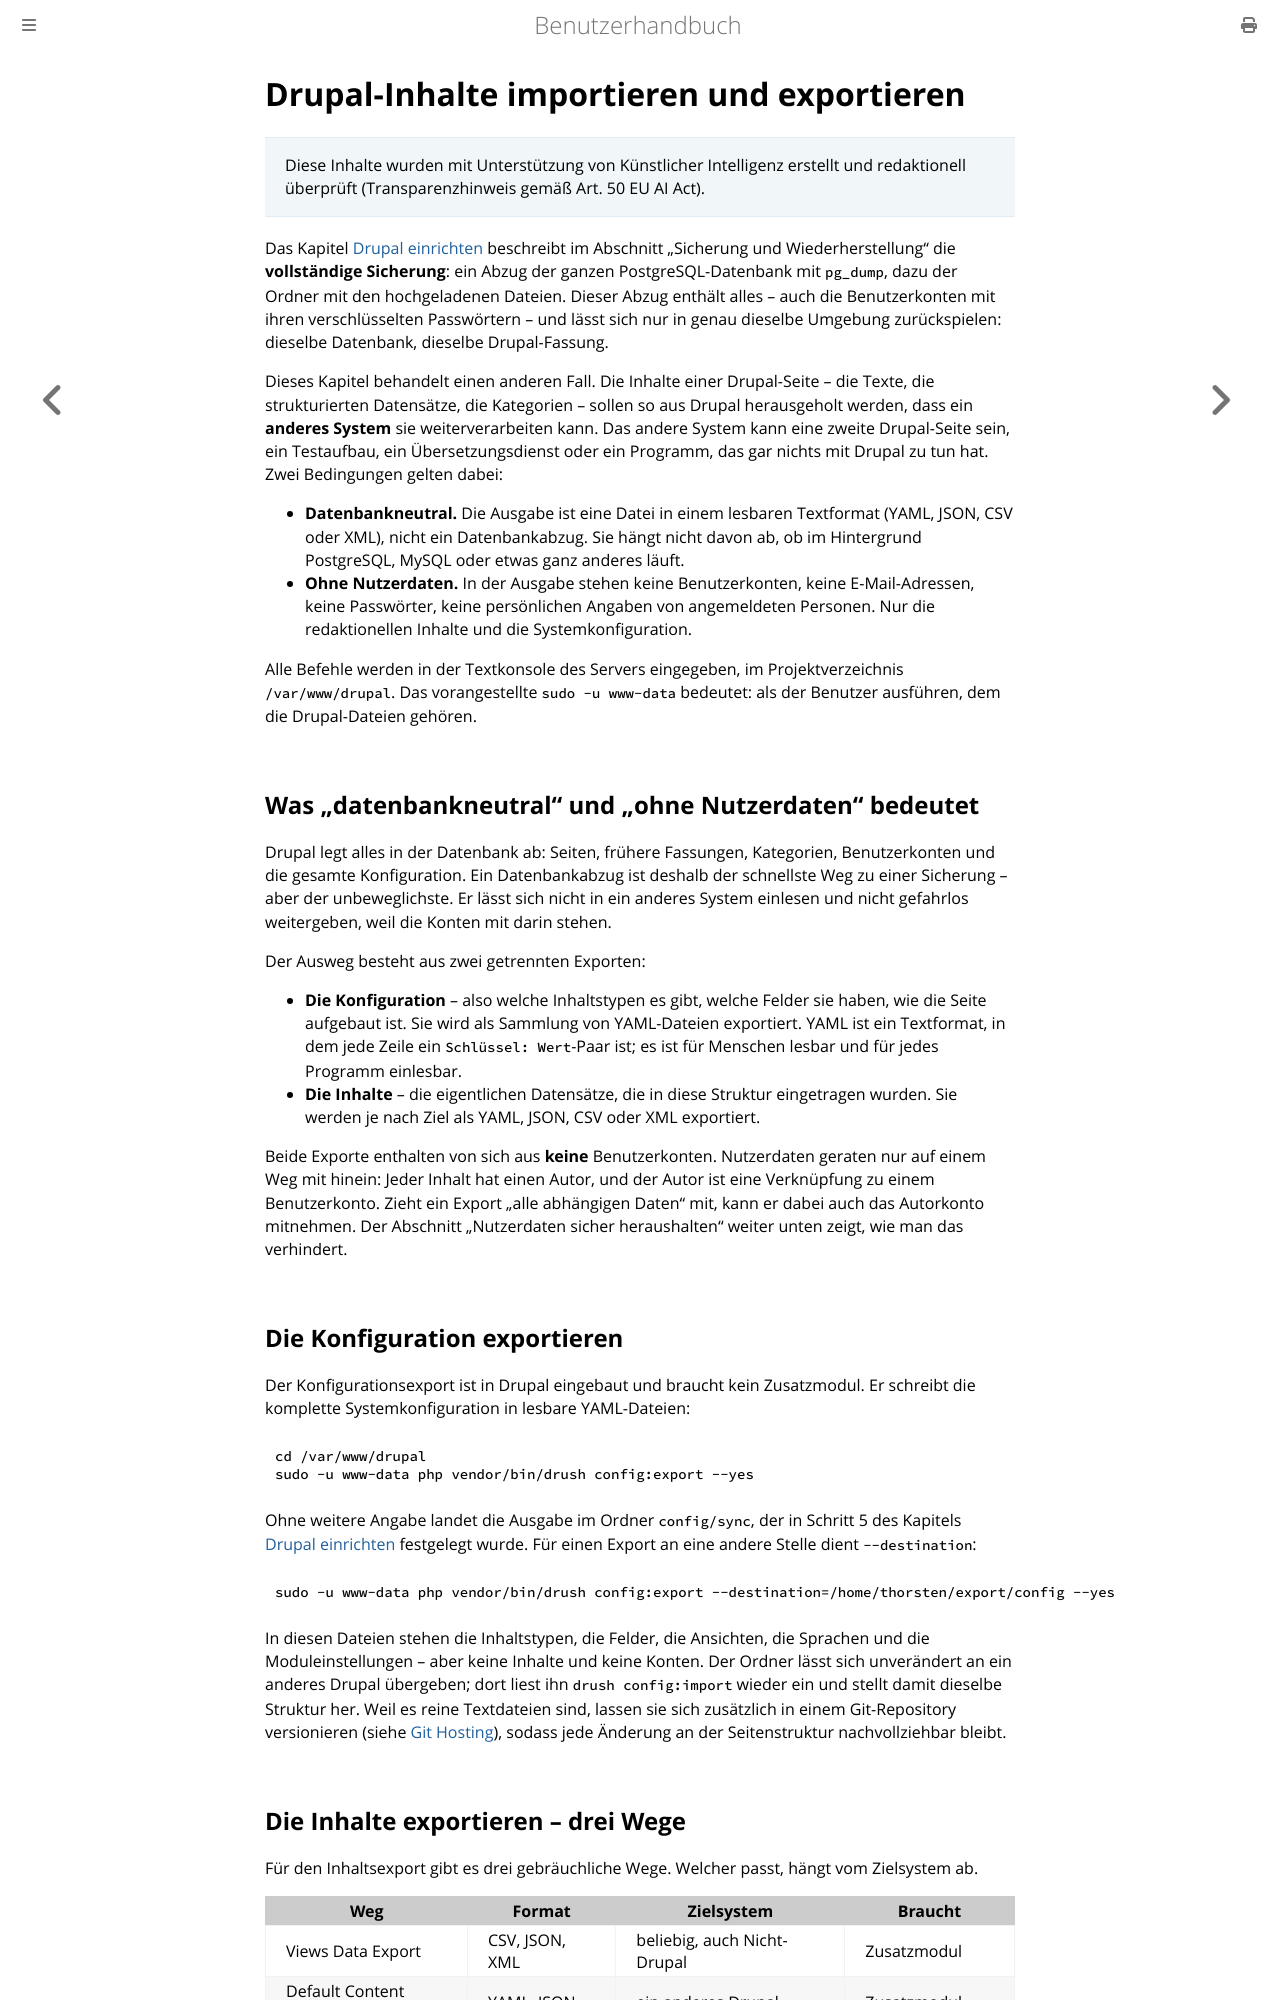

repository: thorstenkloehn/benutzerbuch · page: web-stack/drupal-import-export.html · generator: mdbook

# Drupal-Inhalte importieren und exportieren

> Diese Inhalte wurden mit Unterstützung von Künstlicher Intelligenz erstellt und redaktionell überprüft (Transparenzhinweis gemäß Art. 50 EU AI Act).

Das Kapitel [Drupal einrichten](./drupal.md) beschreibt im Abschnitt „Sicherung und Wiederherstellung" die **vollständige Sicherung**: ein Abzug der ganzen PostgreSQL-Datenbank mit `pg_dump`, dazu der Ordner mit den hochgeladenen Dateien. Dieser Abzug enthält alles – auch die Benutzerkonten mit ihren verschlüsselten Passwörtern – und lässt sich nur in genau dieselbe Umgebung zurückspielen: dieselbe Datenbank, dieselbe Drupal-Fassung.

Dieses Kapitel behandelt einen anderen Fall. Die Inhalte einer Drupal-Seite – die Texte, die strukturierten Datensätze, die Kategorien – sollen so aus Drupal herausgeholt werden, dass ein **anderes System** sie weiterverarbeiten kann. Das andere System kann eine zweite Drupal-Seite sein, ein Testaufbau, ein Übersetzungsdienst oder ein Programm, das gar nichts mit Drupal zu tun hat. Zwei Bedingungen gelten dabei:

- **Datenbankneutral.** Die Ausgabe ist eine Datei in einem lesbaren Textformat (YAML, JSON, CSV oder XML), nicht ein Datenbankabzug. Sie hängt nicht davon ab, ob im Hintergrund PostgreSQL, MySQL oder etwas ganz anderes läuft.
- **Ohne Nutzerdaten.** In der Ausgabe stehen keine Benutzerkonten, keine E-Mail-Adressen, keine Passwörter, keine persönlichen Angaben von angemeldeten Personen. Nur die redaktionellen Inhalte und die Systemkonfiguration.

Alle Befehle werden in der Textkonsole des Servers eingegeben, im Projektverzeichnis `/var/www/drupal`. Das vorangestellte `sudo -u www-data` bedeutet: als der Benutzer ausführen, dem die Drupal-Dateien gehören.

## Was „datenbankneutral" und „ohne Nutzerdaten" bedeutet

Drupal legt alles in der Datenbank ab: Seiten, frühere Fassungen, Kategorien, Benutzerkonten und die gesamte Konfiguration. Ein Datenbankabzug ist deshalb der schnellste Weg zu einer Sicherung – aber der unbeweglichste. Er lässt sich nicht in ein anderes System einlesen und nicht gefahrlos weitergeben, weil die Konten mit darin stehen.

Der Ausweg besteht aus zwei getrennten Exporten:

- **Die Konfiguration** – also welche Inhaltstypen es gibt, welche Felder sie haben, wie die Seite aufgebaut ist. Sie wird als Sammlung von YAML-Dateien exportiert. YAML ist ein Textformat, in dem jede Zeile ein `Schlüssel: Wert`-Paar ist; es ist für Menschen lesbar und für jedes Programm einlesbar.
- **Die Inhalte** – die eigentlichen Datensätze, die in diese Struktur eingetragen wurden. Sie werden je nach Ziel als YAML, JSON, CSV oder XML exportiert.

Beide Exporte enthalten von sich aus **keine** Benutzerkonten. Nutzerdaten geraten nur auf einem Weg mit hinein: Jeder Inhalt hat einen Autor, und der Autor ist eine Verknüpfung zu einem Benutzerkonto. Zieht ein Export „alle abhängigen Daten" mit, kann er dabei auch das Autorkonto mitnehmen. Der Abschnitt „Nutzerdaten sicher heraushalten" weiter unten zeigt, wie man das verhindert.

## Die Konfiguration exportieren

Der Konfigurationsexport ist in Drupal eingebaut und braucht kein Zusatzmodul. Er schreibt die komplette Systemkonfiguration in lesbare YAML-Dateien:

```bash
cd /var/www/drupal
sudo -u www-data php vendor/bin/drush config:export --yes
```

Ohne weitere Angabe landet die Ausgabe im Ordner `config/sync`, der in Schritt 5 des Kapitels [Drupal einrichten](./drupal.md) festgelegt wurde. Für einen Export an eine andere Stelle dient `--destination`:

```bash
sudo -u www-data php vendor/bin/drush config:export --destination=/home/thorsten/export/config --yes
```

In diesen Dateien stehen die Inhaltstypen, die Felder, die Ansichten, die Sprachen und die Moduleinstellungen – aber keine Inhalte und keine Konten. Der Ordner lässt sich unverändert an ein anderes Drupal übergeben; dort liest ihn `drush config:import` wieder ein und stellt damit dieselbe Struktur her. Weil es reine Textdateien sind, lassen sie sich zusätzlich in einem Git-Repository versionieren (siehe [Git Hosting](../server-einrichten/git-hosting.md)), sodass jede Änderung an der Seitenstruktur nachvollziehbar bleibt.
